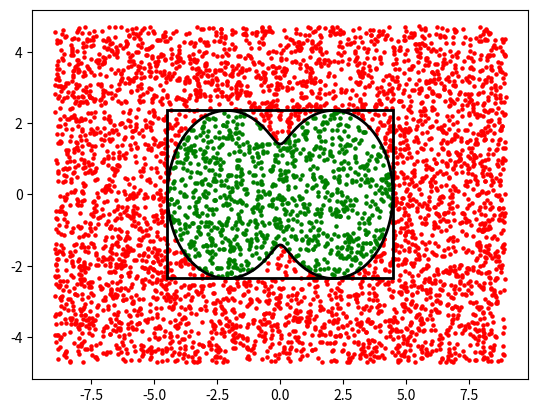

Generate this figure with matplotlib:
import matplotlib.pyplot as plt
import numpy as np
import random
from math import *

n = 9
N = 5000

def f(phi):
    return sqrt((11 + n) * cos(phi) ** 2 + (11 - n) * sin(phi) ** 2)


X = [f(phi)*cos(phi) for phi in np.arange(0, 2 * pi, 0.0001)]
Y = [f(phi)*sin(phi) for phi in np.arange(0, 2 * pi, 0.0001)]
a = abs(max(X) - min(X))
b = abs(max(Y) - min(Y))

x = [0]*(N+1)
y = [0]*(N+1)
pp = [0]*(N+1)
ff = [0]*(N+1)

for i in range(1, N + 1):
    x[i] = random.uniform(0, 2*a)
    y[i] = random.uniform(0, 2*b)
    x[i] = x[i] - a
    y[i] = y[i] - b
    pp[i] = sqrt(x[i]**2 + y[i]**2)

outside = []
inside = []

for i in range(1, N + 1):
    if (x[i] > 0):
        ff[i] = atan(y[i]/x[i])
    else:
        if (x[i] < 0):
            ff[i] = atan(y[i]/x[i]) + pi
        else:
            if (y[i] > 0):
                ff[i] = pi/2
            else:
                ff[i] = 3*pi/2

for i in range(1, N + 1):
    if (pp[i] < f(ff[i])):
        inside.append((x[i], y[i]))
    else:
        outside.append((x[i], y[i]))


m = len(inside)
s = m/N * a * b * 4

print(N, 'точек. Приблизительная площадь S =', round(s, 4))

exact_value = 21*pi/2
print('Точное значение площади:', round(exact_value, 4))
absolute_error = abs(s - exact_value)
print('Абсолютная погрешность:', round(absolute_error, 4))
print('Относительная погрешность:', round(absolute_error / exact_value, 4))

plt.scatter(*zip(*outside), s=5, color='red')
plt.scatter(*zip(*inside), s=5, color='green')
plt.gca().add_patch(plt.Rectangle(((min(X), max(Y))), a, -b, fill=False, linewidth=2))
plt.plot(X, Y, linewidth=2, color='black')
plt.show()